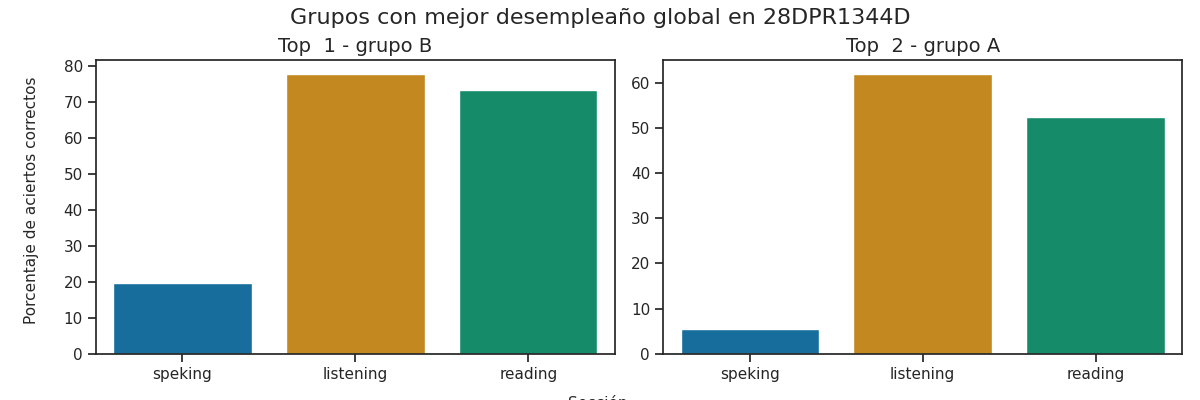

The data file committed next to this chart (first rows):
Top, Grupo, Porcentaje de aciertos correctos, Porcentaje de aciertos correctos para la…, Porcentaje de aciertos correctos para la…, Porcentaje de aciertos correctos para la…, Porcentaje de aciertos correctos para la…, Porcentaje de aciertos correctos para la…, Calificación promedio en los exámenes pa…, Calificación promedio en los exámenes pa…, Calificación promedio en los exámenes pa…, Calificación promedio en los exámenes pa…, Calificación promedio en los exámenes pa…, Promedio de aciertos en los exámenes par…, Promedio de aciertos en los exámenes par…, Promedio de aciertos en los exámenes par…, Promedio de aciertos en los exámenes par…, Promedio de aciertos en los exámenes par…
1, B, 57.02, 77.89, 73.42, 20.39, 19.08, 19.74, A2 -, A1 +, A1, A1, A1, 19, 29, 2, 2, 2
2, A, 39.95, 61.94, 52.36, 5.36, 5.71, 5.54, A1 +, A1, Pre - A1, Pre - A1, Pre - A1, 15, 21, 0, 0, 0
